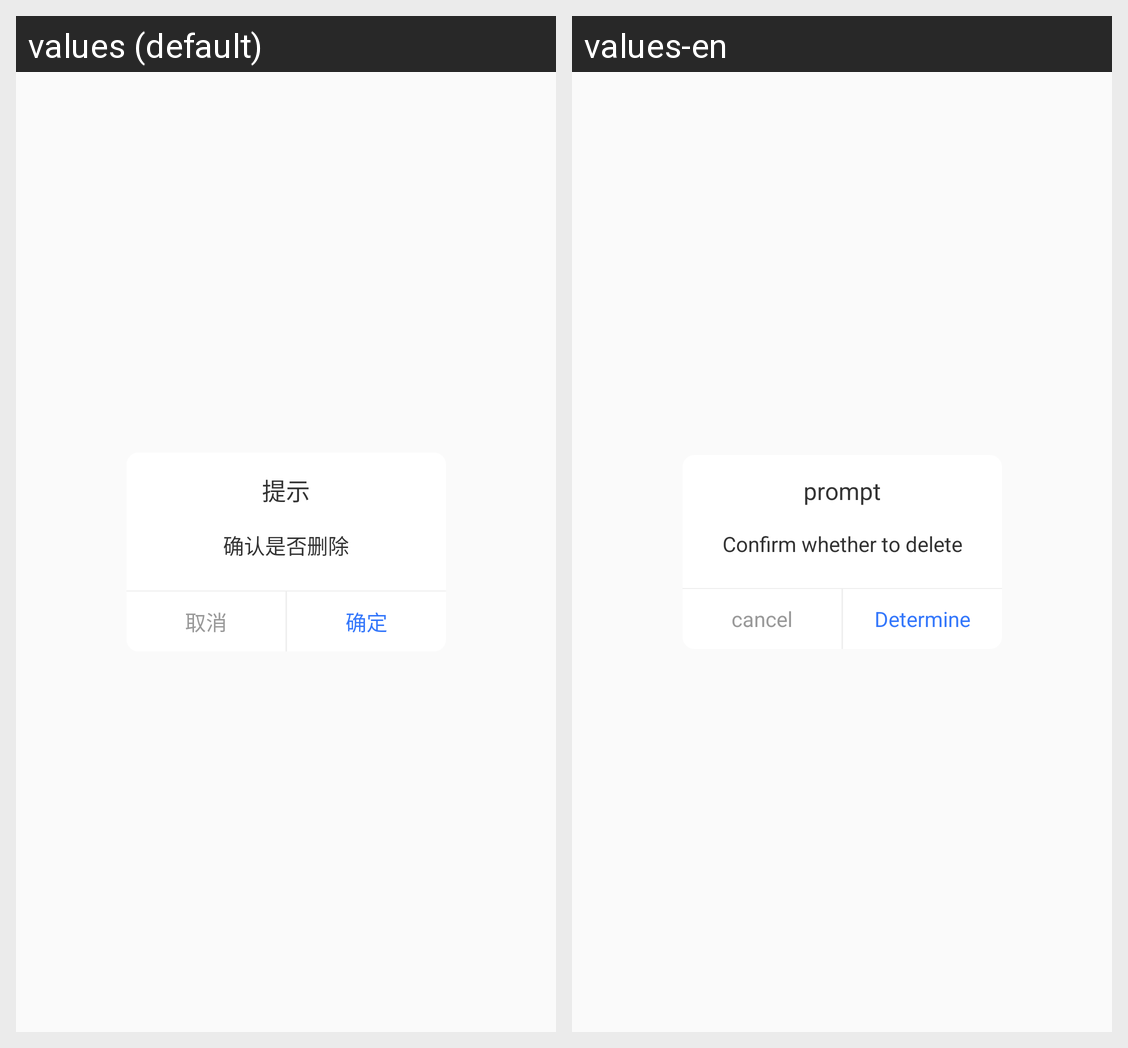

The Android screen above is rendered under two locales of the same app. Produce the string resources it draws, with the default and per-locale values.
Android screen res/layout/dialog_tips_sure.xml rendered under 2 locales, left to right: values (default), values-en. Device: Nexus 5 (rendered at 1080×1920; each locale shown at half size, 540×960, under a caption strip naming it); theme AppTheme.
Strings drawn on this screen, with the default value and each locale's value (text and hints the layout hard-codes, and strings that could not be matched under every locale, appear in the picture but are not listed):

dialog_tips_title
  values: 提示
  values-en: prompt

dialog_tips_delete
  values: 确认是否删除
  values-en: Confirm whether to delete

cloud_management_cancel
  values: 取消
  values-en: cancel

quote_btn_confirm
  values: 确定
  values-en: Determine
